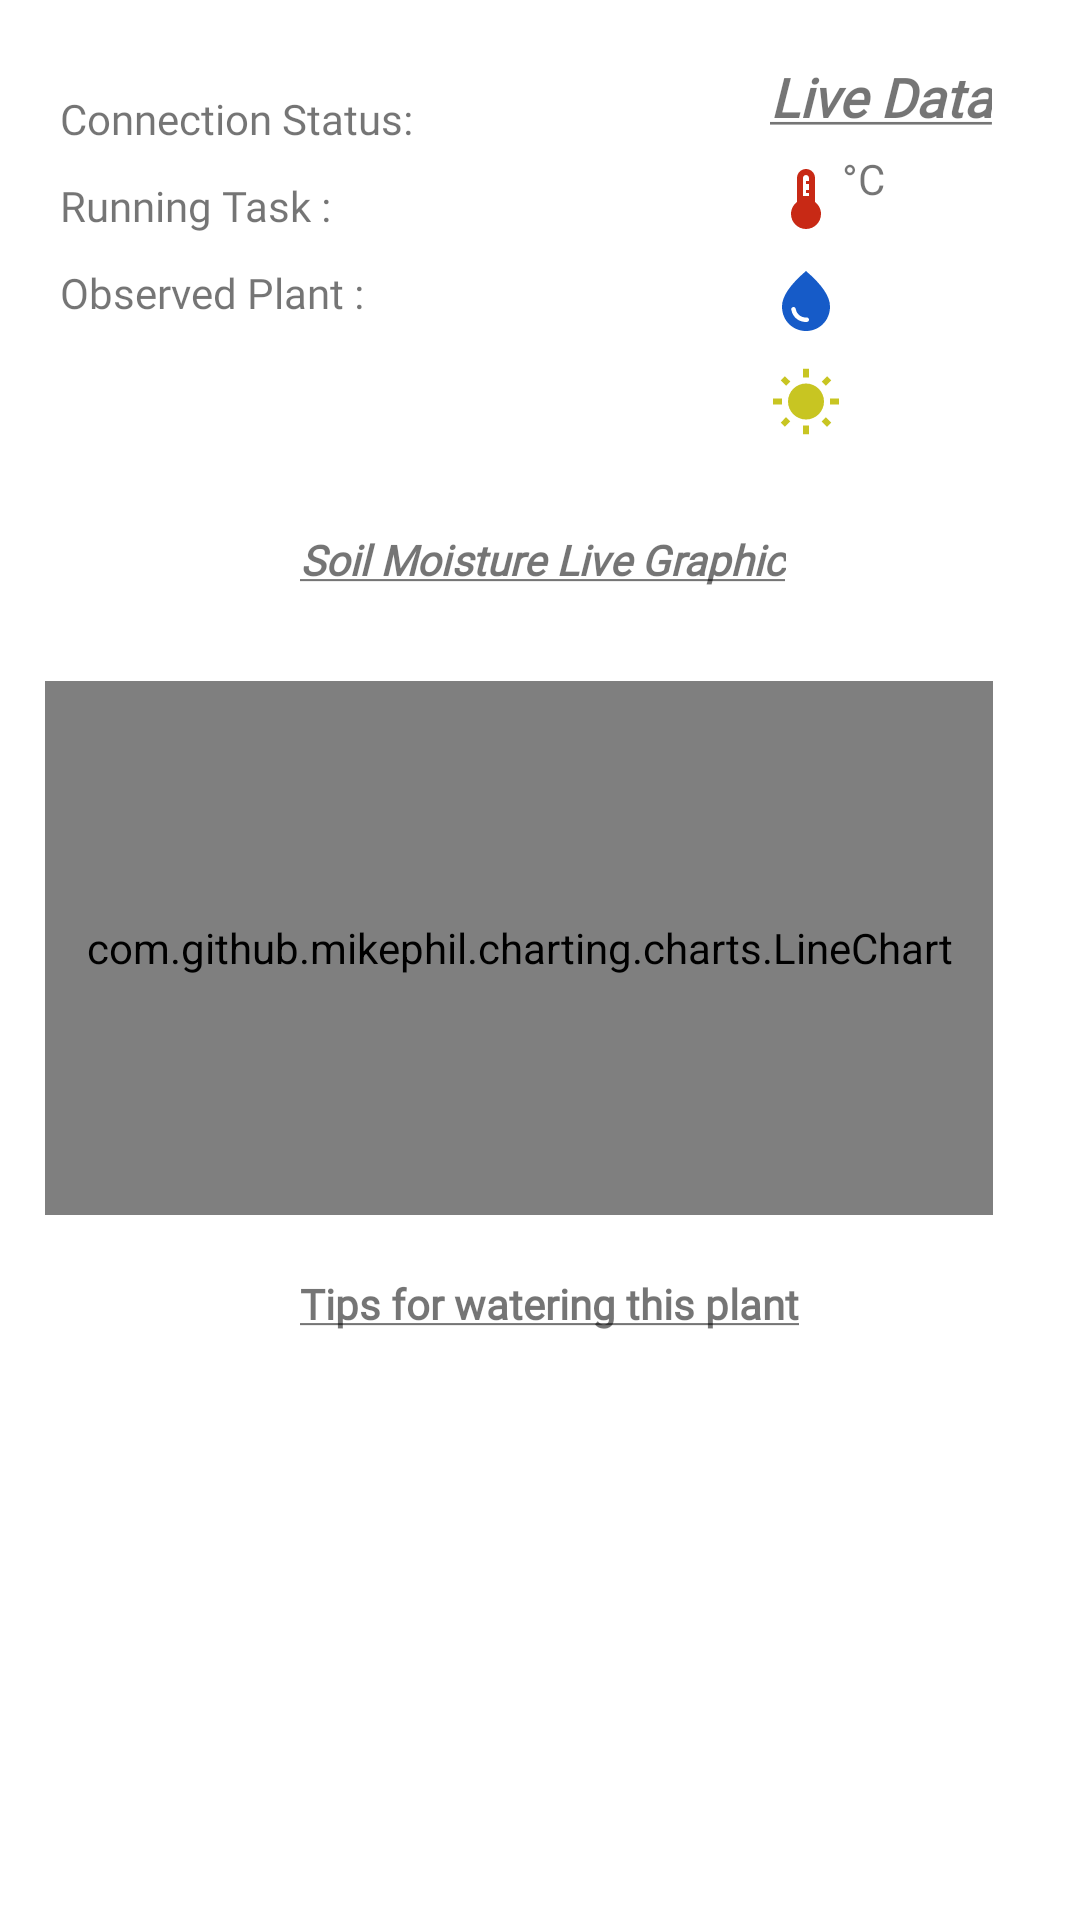

Reconstruct the res/layout file that produces this screen, plus the resources it refers to.
<!-- AndroidManifest.xml: application theme Theme.PlantsIrrigationSystem -->
<!-- res/layout/fragment_realtime.xml -->
<?xml version="1.0" encoding="utf-8"?>
<androidx.constraintlayout.widget.ConstraintLayout xmlns:android="http://schemas.android.com/apk/res/android"
    xmlns:app="http://schemas.android.com/apk/res-auto"
    xmlns:tools="http://schemas.android.com/tools"
    android:layout_width="match_parent"
    android:layout_height="match_parent"
    tools:context=".navmenu.realtimedata.RealtimeDataFragment">

    <RelativeLayout
        android:id="@+id/plantIrrigationLayout"
        android:layout_width="match_parent"
        android:layout_height="match_parent"
        tools:layout_editor_absoluteX="0dp"
        tools:layout_editor_absoluteY="88dp">

        <RelativeLayout
            android:id="@+id/basicSystemData"
            android:layout_width="wrap_content"
            android:layout_height="wrap_content"
            android:layout_marginTop="20dp">

            <TextView
                android:id="@+id/connStatusTitleTvRealtime"
                android:layout_width="wrap_content"
                android:layout_height="wrap_content"
                android:layout_marginLeft="20dp"
                android:layout_marginTop="10dp"
                android:fontFamily="@font/delius"
                android:text="@string/connection_status_title_str" />

            <TextView
                android:id="@+id/connStatusTvRealtime"
                android:layout_width="wrap_content"
                android:layout_height="wrap_content"
                android:layout_marginLeft="5dp"
                android:layout_marginTop="10dp"
                android:layout_toEndOf="@id/connStatusTitleTvRealtime"
                android:fontFamily="@font/delius"
                android:textSize="12sp" />

            <TextView
                android:id="@+id/runningTaskTvTitle"
                android:layout_width="wrap_content"
                android:layout_height="wrap_content"
                android:layout_below="@id/connStatusTitleTvRealtime"
                android:layout_marginLeft="20dp"
                android:layout_marginTop="10dp"
                android:fontFamily="@font/delius"
                android:text="@string/running_task_tv_title" />

            <TextView
                android:id="@+id/runningTaskTv"
                android:layout_width="wrap_content"
                android:layout_height="wrap_content"
                android:layout_below="@id/connStatusTvRealtime"
                android:layout_marginLeft="10dp"
                android:layout_marginTop="10dp"
                android:layout_toEndOf="@id/runningTaskTvTitle"
                android:fontFamily="@font/delius" />

            <TextView
                android:id="@+id/observedPlantTitleTv"
                android:layout_width="wrap_content"
                android:layout_height="wrap_content"
                android:layout_below="@id/runningTaskTvTitle"
                android:layout_marginLeft="20dp"
                android:layout_marginTop="10dp"
                android:fontFamily="@font/delius"
                android:text="@string/observed_plant_tv_title" />

            <TextView
                android:id="@+id/observedPlantTv"
                android:layout_width="70dp"
                android:layout_height="wrap_content"
                android:layout_below="@id/runningTaskTv"
                android:layout_marginLeft="10dp"
                android:layout_marginTop="10dp"
                android:layout_toEndOf="@id/observedPlantTitleTv"
                android:fontFamily="@font/delius" />
        </RelativeLayout>

        <RelativeLayout
            android:id="@+id/liveDataLayout"
            android:layout_width="wrap_content"
            android:layout_height="wrap_content"
            android:layout_marginLeft="35dp"
            android:layout_marginTop="20dp"
            android:layout_toRightOf="@id/basicSystemData">

            <TextView
                android:id="@+id/receivedDataFromBrokerTitle"
                android:layout_width="wrap_content"
                android:layout_height="wrap_content"
                android:layout_marginLeft="20dp"
                android:fontFamily="@font/delius"
                android:text="@string/live_data_tv"
                android:textSize="18sp" />

            <TextView
                android:id="@+id/currentTempTv"
                android:layout_width="wrap_content"
                android:layout_height="wrap_content"
                android:layout_below="@+id/receivedDataFromBrokerTitle"
                android:layout_marginLeft="20dp"
                android:layout_marginTop="10dp"
                android:drawableLeft="@drawable/ic_baseline_thermostat_24"
                android:fontFamily="@font/delius"
                android:textStyle="bold" />

            <TextView
                android:layout_width="wrap_content"
                android:layout_height="wrap_content"
                android:layout_toRightOf="@+id/currentTempTv"
                android:layout_marginTop="30dp"
                android:text="°C"/>

            <TextView
                android:id="@+id/currentMoistureTv"
                android:layout_width="wrap_content"
                android:layout_height="wrap_content"
                android:layout_below="@+id/currentTempTv"
                android:layout_marginLeft="20dp"
                android:layout_marginTop="10dp"
                android:drawableLeft="@drawable/ic_baseline_water_drop_24"
                android:fontFamily="@font/delius"
                android:textStyle="bold" />

            <TextView
                android:id="@+id/currentSeasonTv"
                android:layout_width="wrap_content"
                android:layout_height="wrap_content"
                android:layout_below="@+id/currentMoistureTv"
                android:layout_marginLeft="20dp"
                android:layout_marginTop="10dp"
                android:drawableLeft="@drawable/ic_baseline_wb_sunny_24"
                android:fontFamily="@font/delius"
                android:textStyle="bold" />

        </RelativeLayout>

        <RelativeLayout
            android:id="@+id/relativeLayoutChart"
            android:layout_width="wrap_content"
            android:layout_height="wrap_content"
            android:layout_below="@+id/basicSystemData"
            android:layout_marginTop="70dp">

            <TextView
                android:id="@+id/chartTitleTv"
                android:layout_width="wrap_content"
                android:layout_height="wrap_content"
                android:layout_marginLeft="100dp"
                android:fontFamily="@font/delius"
                android:text="@string/soil_moisture_live_graphic_title" />

            <com.github.mikephil.charting.charts.LineChart
                android:id="@+id/moistureChart"
                android:layout_width="316dp"
                android:layout_height="178dp"
                android:layout_marginStart="15dp"
                android:layout_marginTop="50dp"
                android:layout_marginEnd="24dp"
                app:layout_constraintBottom_toBottomOf="parent"
                app:layout_constraintEnd_toEndOf="parent"
                app:layout_constraintStart_toStartOf="parent" />

            <TextView
                android:id="@+id/hintsTv"
                android:layout_width="wrap_content"
                android:layout_height="wrap_content"
                android:layout_below="@+id/moistureChart"
                android:layout_marginLeft="100dp"
                android:layout_marginTop="20dp"
                android:fontFamily="@font/delius"
                android:gravity="center"
                android:text="@string/tips_tv_str"
                android:textStyle="bold" />

            <TextView
                android:id="@+id/recommendationsTv"
                android:layout_width="250dp"
                android:layout_height="wrap_content"
                android:layout_below="@+id/hintsTv"
                android:layout_marginLeft="50dp"
                android:layout_marginTop="20dp"
                android:fontFamily="@font/delius" />
        </RelativeLayout>
    </RelativeLayout>
</androidx.constraintlayout.widget.ConstraintLayout>
<!-- resources referenced by this layout -->
<resources>
  <!-- drawable ic_baseline_thermostat_24 (drawable) -->
  <vector android:height="24dp" android:tint="#C82915"
      android:viewportHeight="24" android:viewportWidth="24"
      android:width="24dp" xmlns:android="http://schemas.android.com/apk/res/android">
      <path android:fillColor="@android:color/white" android:pathData="M15,13V5c0,-1.66 -1.34,-3 -3,-3S9,3.34 9,5v8c-1.21,0.91 -2,2.37 -2,4c0,2.76 2.24,5 5,5s5,-2.24 5,-5C17,15.37 16.21,13.91 15,13zM11,11V5c0,-0.55 0.45,-1 1,-1s1,0.45 1,1v1h-1v1h1v1v1h-1v1h1v1H11z"/>
  </vector>
  <!-- drawable ic_baseline_water_drop_24 (drawable) -->
  <vector android:height="24dp" android:tint="#165BC8"
      android:viewportHeight="24" android:viewportWidth="24"
      android:width="24dp" xmlns:android="http://schemas.android.com/apk/res/android">
      <path android:fillColor="@android:color/white" android:pathData="M12,2c-5.33,4.55 -8,8.48 -8,11.8c0,4.98 3.8,8.2 8,8.2s8,-3.22 8,-8.2C20,10.48 17.33,6.55 12,2zM7.83,14c0.37,0 0.67,0.26 0.74,0.62c0.41,2.22 2.28,2.98 3.64,2.87c0.43,-0.02 0.79,0.32 0.79,0.75c0,0.4 -0.32,0.73 -0.72,0.75c-2.13,0.13 -4.62,-1.09 -5.19,-4.12C7.01,14.42 7.37,14 7.83,14z"/>
  </vector>
  <!-- drawable ic_baseline_wb_sunny_24 (drawable) -->
  <vector android:height="24dp" android:tint="#C8C522"
      android:viewportHeight="24" android:viewportWidth="24"
      android:width="24dp" xmlns:android="http://schemas.android.com/apk/res/android">
      <path android:fillColor="@android:color/white" android:pathData="M6.76,4.84l-1.8,-1.79 -1.41,1.41 1.79,1.79 1.42,-1.41zM4,10.5L1,10.5v2h3v-2zM13,0.55h-2L11,3.5h2L13,0.55zM20.45,4.46l-1.41,-1.41 -1.79,1.79 1.41,1.41 1.79,-1.79zM17.24,18.16l1.79,1.8 1.41,-1.41 -1.8,-1.79 -1.4,1.4zM20,10.5v2h3v-2h-3zM12,5.5c-3.31,0 -6,2.69 -6,6s2.69,6 6,6 6,-2.69 6,-6 -2.69,-6 -6,-6zM11,22.45h2L13,19.5h-2v2.95zM3.55,18.54l1.41,1.41 1.79,-1.8 -1.41,-1.41 -1.79,1.8z"/>
  </vector>
  <string name="connection_status_title_str">Connection Status:</string>
  <string name="live_data_tv"><b><i><u>Live Data</u></i></b></string>
  <string name="observed_plant_tv_title">Observed Plant :</string>
  <string name="running_task_tv_title">Running Task :</string>
  <string name="soil_moisture_live_graphic_title"><b><i><u>Soil Moisture Live Graphic</u></i></b></string>
  <string name="tips_tv_str"><u>Tips for watering this plant</u></string>
  <style name="Theme.PlantsIrrigationSystem" parent="Theme.MaterialComponents.DayNight.DarkActionBar">
          
          <item name="colorPrimary">@color/purple_500</item>
          <item name="colorPrimaryVariant">@color/purple_700</item>
          <item name="colorOnPrimary">@color/white</item>
          
          <item name="colorSecondary">@color/teal_200</item>
          <item name="colorSecondaryVariant">@color/teal_700</item>
          <item name="colorOnSecondary">@color/black</item>
          
          <item name="android:statusBarColor" tools:targetApi="l">?attr/colorPrimaryVariant</item>
          
      </style>
  <!-- not gathered from this repository: default colours our renderer supplied (Android Studio template values) -->
  <color name="purple_500">#FF6200EE</color>
  <color name="purple_700">#FF3700B3</color>
  <color name="teal_200">#FF03DAC5</color>
  <color name="teal_700">#FF018786</color>
  <color name="black">#FF000000</color>
  <color name="white">#FFFFFFFF</color>
</resources>
